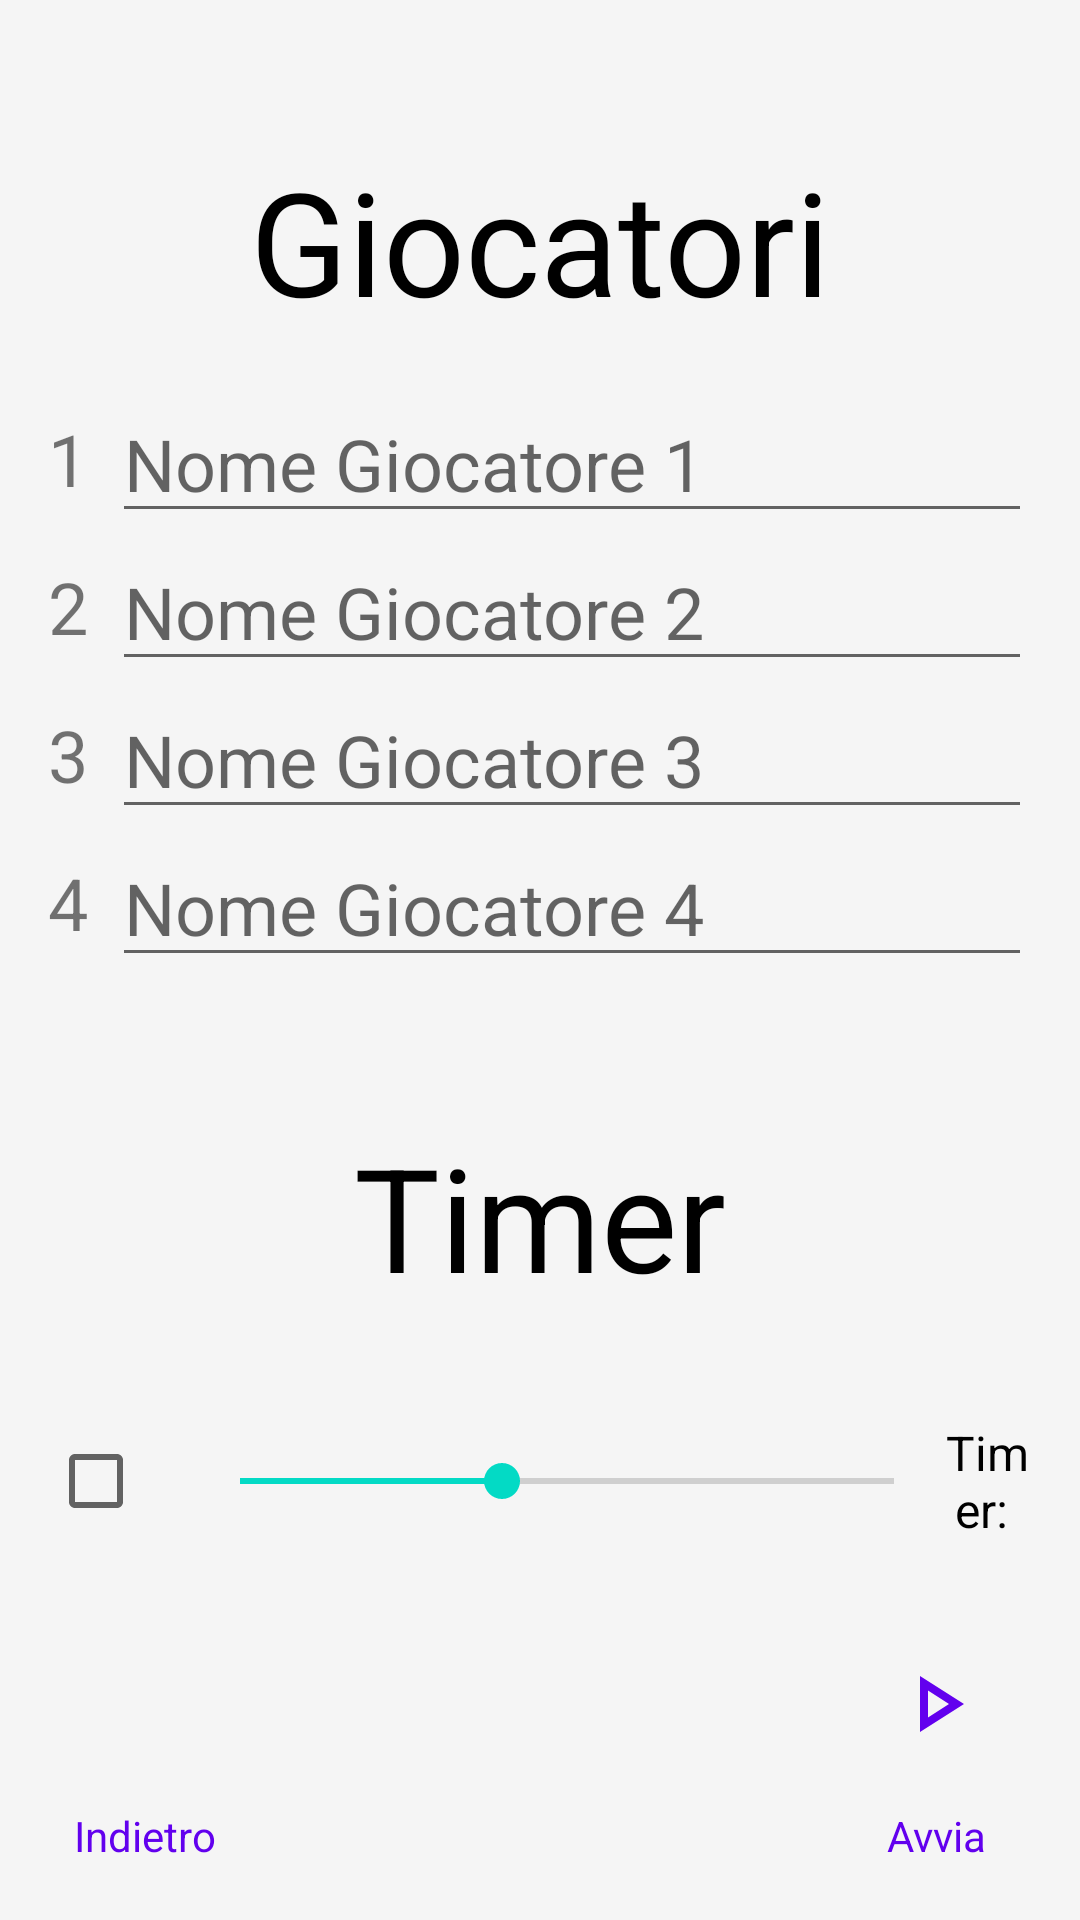

Reconstruct the res/layout file that produces this screen, plus the resources it refers to.
<!-- AndroidManifest.xml: application theme Theme.ScarAlina -->
<!-- res/layout/activity_partita.xml -->
<LinearLayout
        xmlns:android="http://schemas.android.com/apk/res/android"
        xmlns:app="http://schemas.android.com/apk/res-auto"
        android:fitsSystemWindows="true"
        android:orientation="vertical"
        android:padding="16dp"
        android:layout_width="match_parent"
        android:layout_height="match_parent"
        android:background="#F5F5F5">

    
    <LinearLayout
            android:orientation="vertical"
            android:layout_width="match_parent"
            android:layout_height="0dp"
            android:gravity="center_horizontal"
            android:layout_weight="2"
            android:layout_marginTop="32dp">

        <TextView
                android:layout_width="wrap_content"
                android:layout_height="wrap_content"
                android:text="Giocatori"
                android:textSize="48dp"
                android:textColor="@android:color/black"
                android:layout_marginBottom="16dp"/>

        <GridLayout
                android:layout_width="match_parent"
                android:layout_height="wrap_content"
                android:columnCount="2"
                android:rowCount="2"
                android:layout_marginBottom="16dp">

            <TextView
                    android:layout_width="wrap_content"
                    android:layout_height="wrap_content"
                    android:text="1"
                    android:textSize="24dp"
                    android:layout_gravity="end|center_vertical"
                    android:layout_marginEnd="8dp"/>

            <EditText
                    android:layout_width="0dp"
                    android:layout_height="wrap_content"
                    android:layout_columnWeight="1"
                    android:hint="Nome Giocatore 1"
                    android:textSize="24dp"/>

            <TextView
                    android:layout_width="wrap_content"
                    android:layout_height="wrap_content"
                    android:text="2"
                    android:layout_gravity="end|center_vertical"
                    android:layout_marginEnd="8dp"
                    android:textSize="24dp"/>

            <EditText
                    android:layout_width="0dp"
                    android:layout_height="wrap_content"
                    android:layout_columnWeight="1"
                    android:hint="Nome Giocatore 2"
                    android:textSize="24dp"/>

            <TextView
                    android:layout_width="wrap_content"
                    android:layout_height="wrap_content"
                    android:text="3"
                    android:layout_gravity="end|center_vertical"
                    android:layout_marginEnd="8dp"
                    android:textSize="24dp"/>

            <EditText
                    android:layout_width="0dp"
                    android:layout_height="wrap_content"
                    android:layout_columnWeight="1"
                    android:hint="Nome Giocatore 3"
                    android:textSize="24dp"/>

            <TextView
                    android:layout_width="wrap_content"
                    android:layout_height="wrap_content"
                    android:text="4"
                    android:layout_gravity="end|center_vertical"
                    android:layout_marginEnd="8dp"
                    android:textSize="24dp"/>

            <EditText
                    android:layout_width="0dp"
                    android:layout_height="wrap_content"
                    android:layout_columnWeight="1"
                    android:hint="Nome Giocatore 4"
                    android:textSize="24dp"/>

        </GridLayout>

    </LinearLayout>

    
    <LinearLayout
            android:orientation="vertical"
            android:layout_width="match_parent"
            android:layout_height="0dp"
            android:layout_weight="1"
            android:gravity="center_horizontal"
            android:layout_marginTop="32dp">

        <TextView
                android:layout_width="wrap_content"
                android:layout_height="wrap_content"
                android:text="Timer"
                android:textSize="48dp"
                android:textColor="@android:color/black"
                android:layout_marginBottom="16dp"/>

        <LinearLayout
                android:orientation="horizontal"
                android:layout_width="match_parent"
                android:layout_height="wrap_content"
                android:gravity="center"
                android:layout_marginTop="16dp">

            <CheckBox
                    android:id="@+id/ckbTimer"
                    android:layout_width="wrap_content"
                    android:layout_height="wrap_content"/>

            <SeekBar
                    android:id="@+id/sbDurataTimer"
                    android:layout_width="250dp"
                    android:layout_height="wrap_content"
                    android:gravity="center"
                    android:max="5"
                    android:progress="2"
                    app:tint="@color/purple_500"/>

            <TextView
                    android:id="@+id/tvDurata"
                    android:layout_width="wrap_content"
                    android:layout_height="wrap_content"
                    android:gravity="center"
                    android:text="Timer: "
                    android:textSize="16sp"
                    android:textColor="@color/black"/>

        </LinearLayout>


    </LinearLayout>

    
    
    <LinearLayout
            android:orientation="horizontal"
            android:layout_width="match_parent"
            android:layout_height="wrap_content"
            android:gravity="center"
            android:layout_marginTop="16dp">
        <LinearLayout
                android:layout_width="wrap_content"
                android:layout_height="wrap_content"
                android:orientation="vertical"
                android:gravity="center">

            <ImageButton
                    android:id="@+id/btnBack"
                    android:layout_width="48dp"
                    android:layout_height="48dp"
                    android:layout_weight="1"
                    android:layout_margin="8dp"
                    android:background="?attr/selectableItemBackground"
                    android:padding="8dp"
                    android:src="@drawable/ic_back_24"
                    app:tint="@color/purple_500"
                    android:scaleType="fitCenter"
                    android:contentDescription="Indietro"/>
            <TextView
                    android:layout_width="48dp"
                    android:layout_height="24dp"
                    android:text="Indietro"
                    android:textSize="14dp"
                    android:gravity="center"
                    android:textColor="@color/purple_500"/>
        </LinearLayout>

        <Space
                android:layout_width="0dp"
                android:layout_height="wrap_content"
                android:layout_weight="1"/>

        <LinearLayout
                android:layout_width="wrap_content"
                android:layout_height="wrap_content"
                android:orientation="vertical"
                android:gravity="center">
            <ImageButton
                    android:id="@+id/btnStart"
                    android:layout_width="48dp"
                    android:layout_height="48dp"
                    android:layout_weight="1"
                    android:layout_margin="8dp"
                    android:background="?attr/selectableItemBackgroundBorderless"
                    android:padding="8dp"
                    android:src="@drawable/ic_play_24"
                    app:tint="@color/purple_500"
                    android:scaleType="fitCenter"
                    android:contentDescription="Aggiungi"/>
            <TextView
                    android:layout_width="48dp"
                    android:layout_height="24dp"
                    android:text="Avvia"
                    android:textSize="14dp"
                    android:gravity="center"
                    android:textColor="@color/purple_500"/>

        </LinearLayout>


    </LinearLayout>

</LinearLayout>
<!-- resources referenced by this layout -->
<resources>
  <!-- drawable ic_play_24 (drawable) -->
  <vector xmlns:android="http://schemas.android.com/apk/res/android"
      android:width="24dp"
      android:height="24dp"
      android:viewportWidth="960"
      android:viewportHeight="960">
    <path
        android:pathData="M320,760v-560l440,280 -440,280ZM400,480ZM400,614 L610,480 400,346v268Z"
        android:fillColor="#2854C5"/>
  </vector>
  <style name="Theme.ScarAlina" parent="Theme.MaterialComponents.DayNight.DarkActionBar">
          
          <item name="colorPrimary">@color/purple_500</item>
          <item name="colorPrimaryVariant">@color/purple_700</item>
          <item name="colorOnPrimary">@color/white</item>
          
          <item name="colorSecondary">@color/teal_200</item>
          <item name="colorSecondaryVariant">@color/teal_700</item>
          <item name="colorOnSecondary">@color/black</item>
          
          <item name="android:statusBarColor">?attr/colorPrimaryVariant</item>
      </style>
  <!-- not gathered from this repository: default colours our renderer supplied (Android Studio template values) -->
  <color name="purple_500">#FF6200EE</color>
  <color name="purple_700">#FF3700B3</color>
  <color name="teal_200">#FF03DAC5</color>
  <color name="teal_700">#FF018786</color>
  <color name="black">#FF000000</color>
  <color name="white">#FFFFFFFF</color>
</resources>
